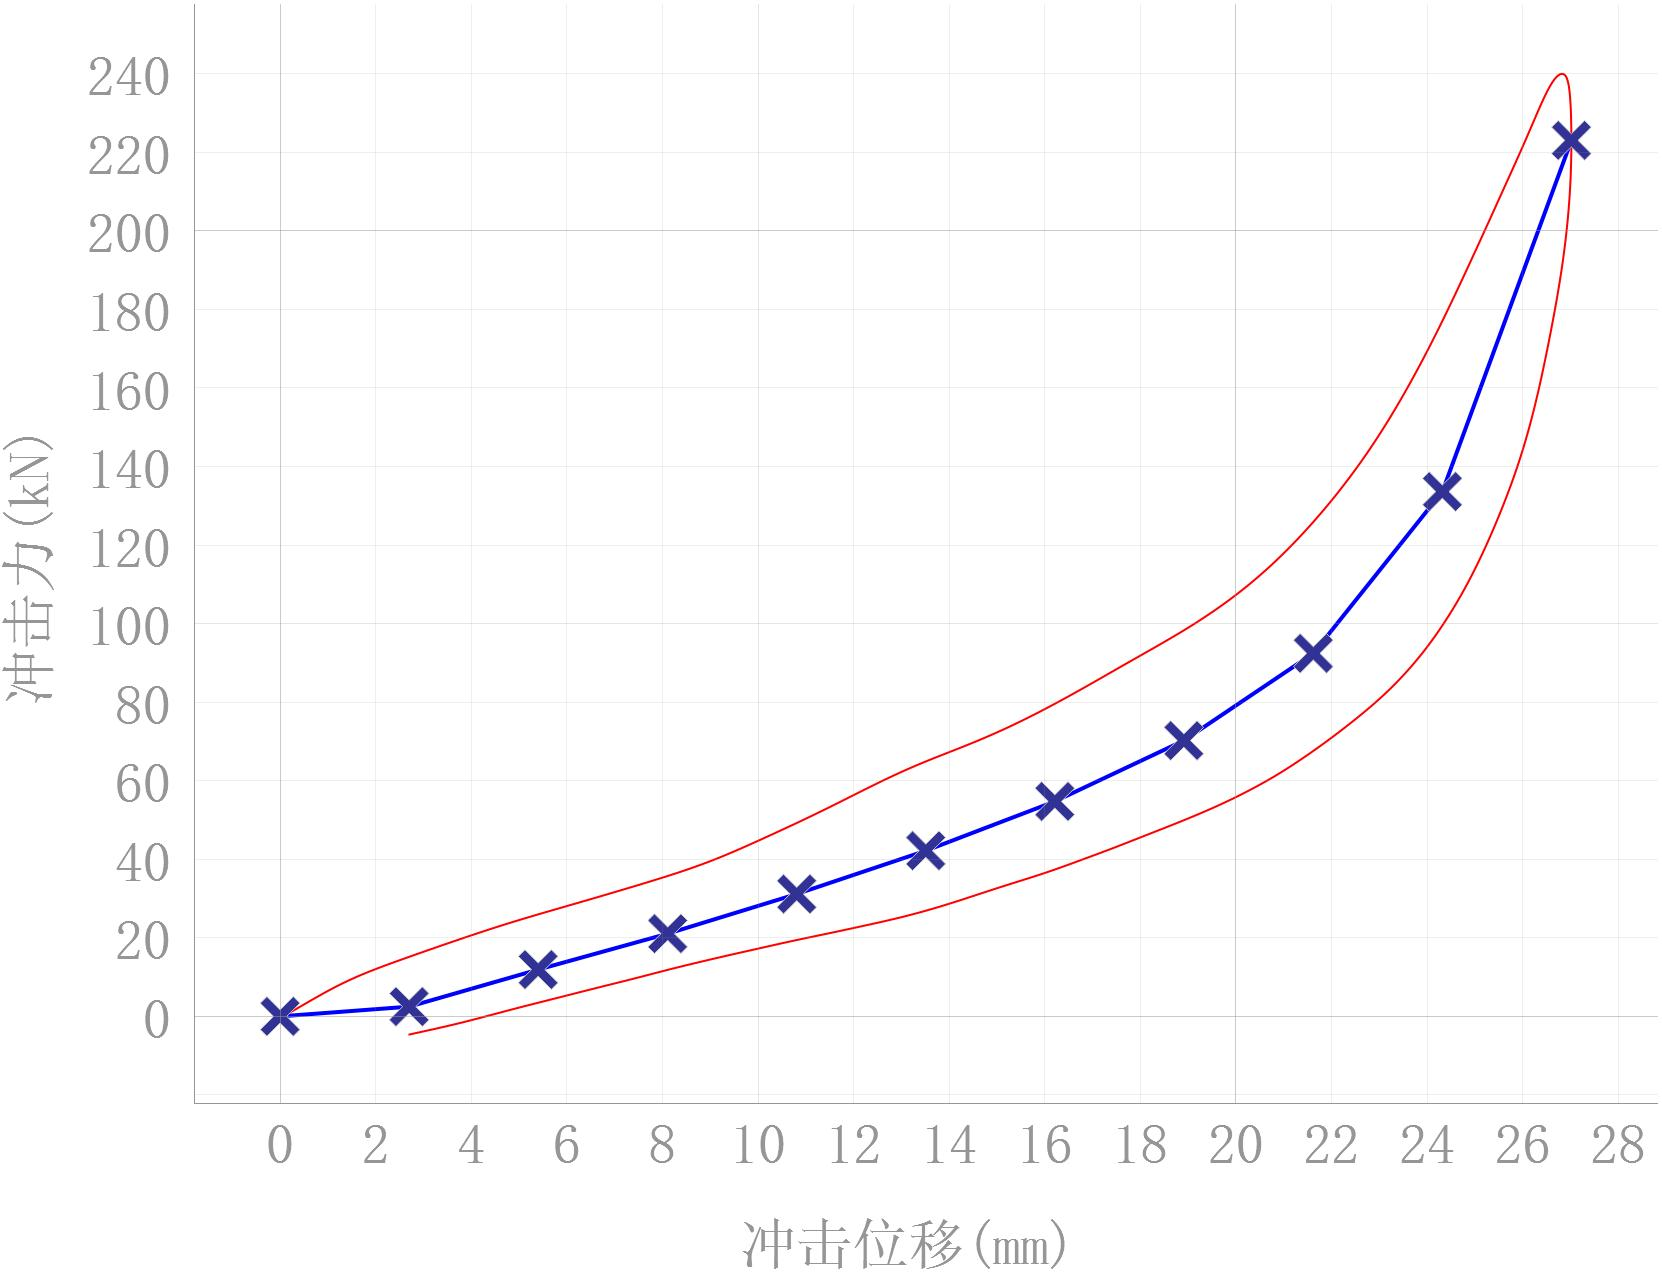

The data file committed next to this chart (first rows):
0.0, -0.4752333459931417
0.02129, -0.3251
0.04259, -0.1749
0.06389, -0.02473
0.08519, 0.1255
0.1065, 0.2757
0.1278, 0.4259
0.1491, 0.5762
0.1704, 0.7266
0.1918, 0.8769
0.2131, 1.027
0.2344, 1.178
0.2558, 1.328
0.2771, 1.479
0.2984, 1.629
0.3198, 1.78
0.3411, 1.931
0.3625, 2.081
0.3838, 2.232
0.4052, 2.383
0.4266, 2.533
0.4479, 2.684
0.4693, 2.835
0.4907, 2.985
0.512, 3.136
0.5334, 3.286
0.5548, 3.436
0.5762, 3.586
0.5976, 3.736
0.619, 3.886
0.6404, 4.035
0.6618, 4.185
0.6832, 4.334
0.7046, 4.483
0.726, 4.631
0.7474, 4.779
0.7688, 4.927
0.7903, 5.074
0.8117, 5.221
0.8331, 5.367
0.8545, 5.513
0.876, 5.658
0.8974, 5.802
0.9188, 5.946
0.9403, 6.09
0.9617, 6.232
0.9832, 6.374
1.005, 6.516
1.026, 6.656
1.048, 6.796
1.069, 6.934
1.09, 7.072
1.112, 7.21
1.133, 7.346
1.155, 7.481
1.176, 7.616
1.198, 7.749
1.219, 7.881
1.241, 8.013
1.262, 8.143
1.284, 8.273
... 3,749 more rows
